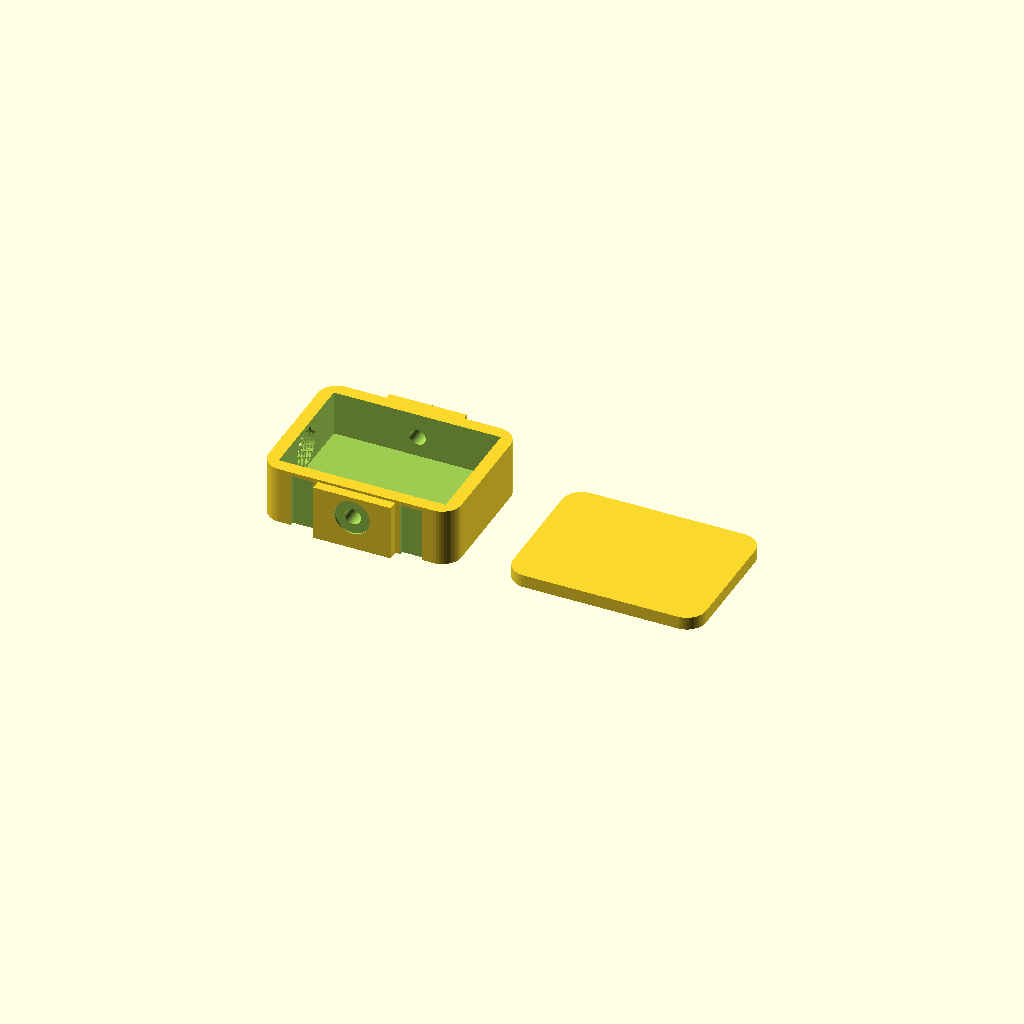
Cell 1: the model at its default parameters.
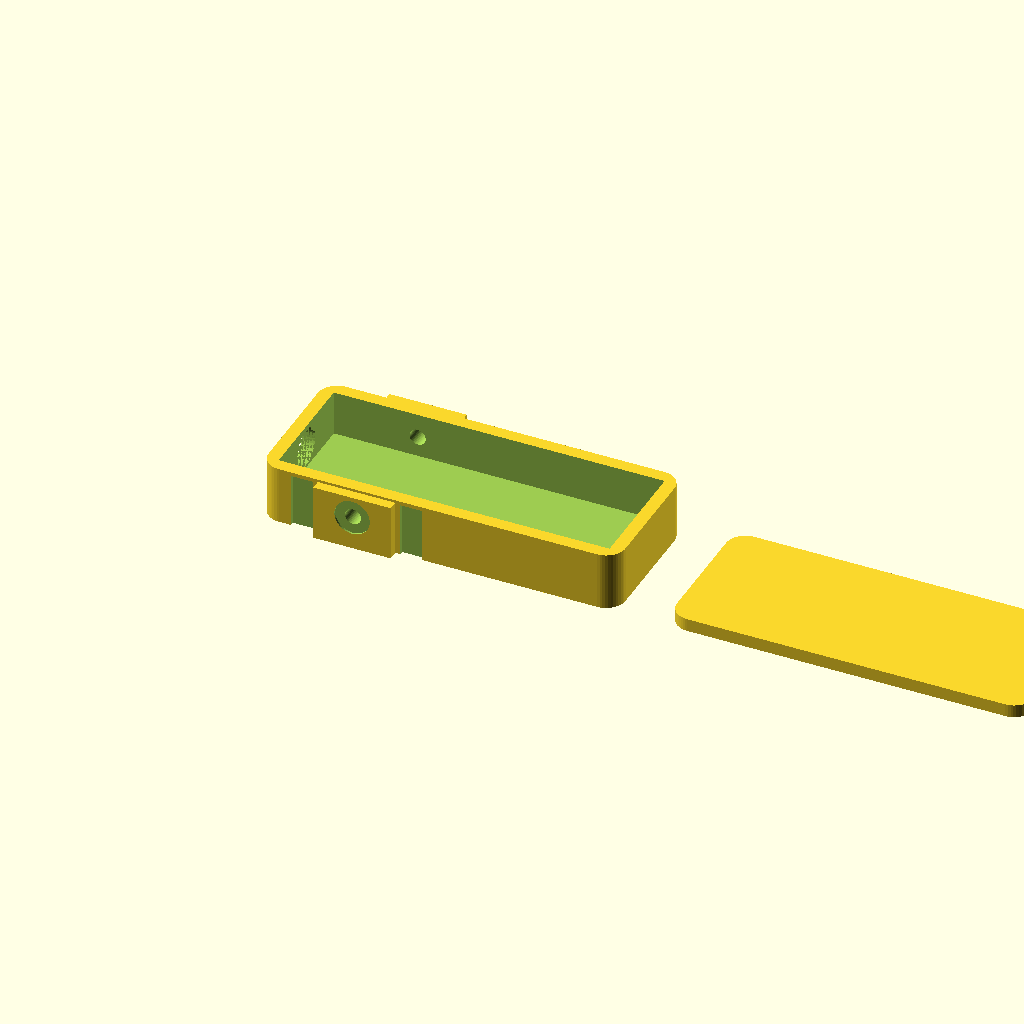
Cell 2: board_w = 50.8 (everything else at default).
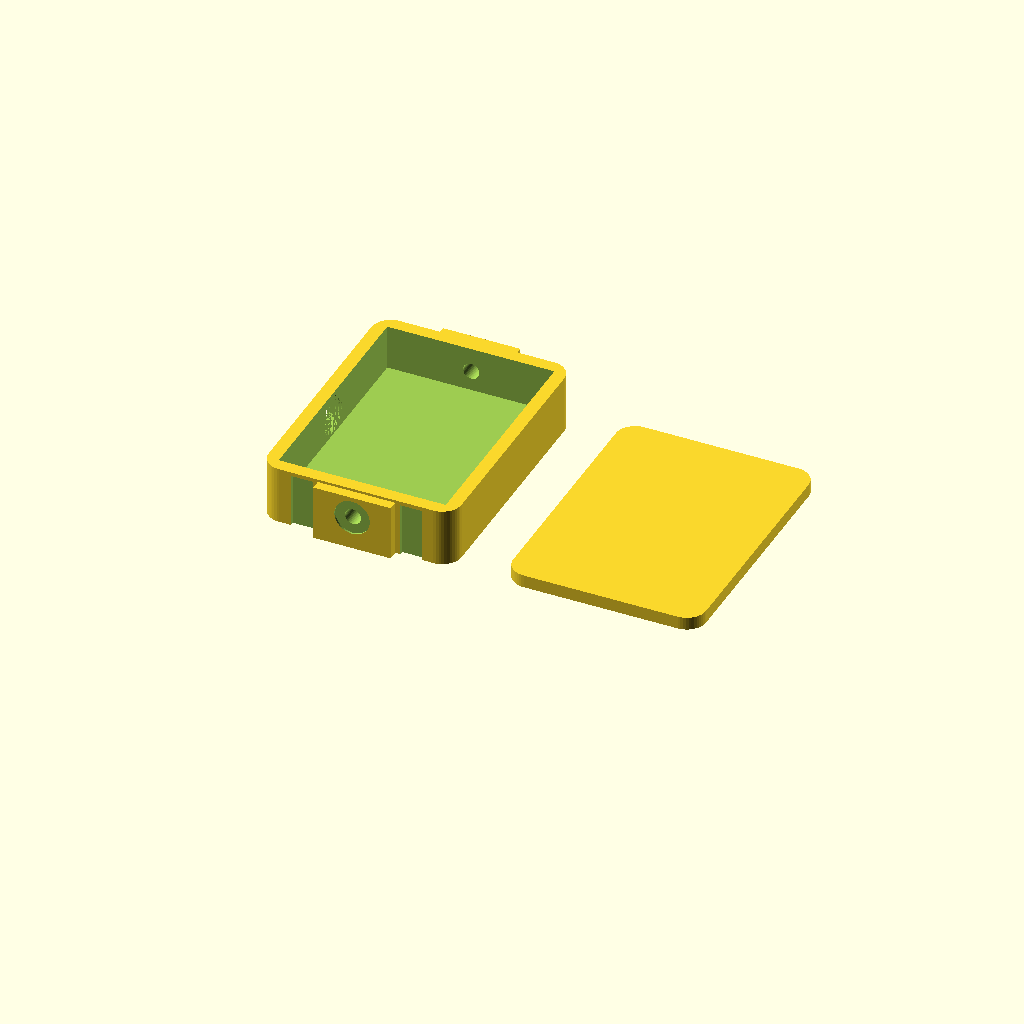
Cell 3: the same model with board_d = 35.6.
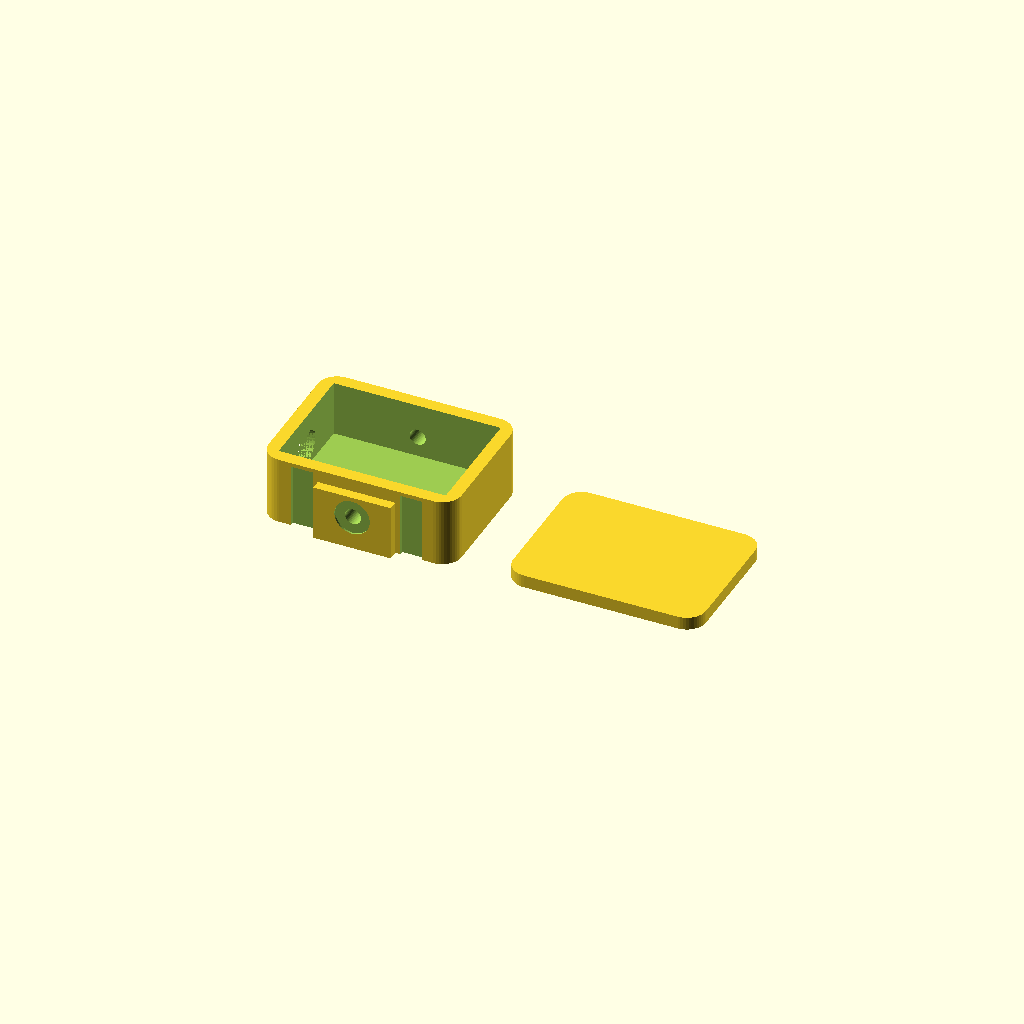
Cell 4: the same model with board_t = 3.2.
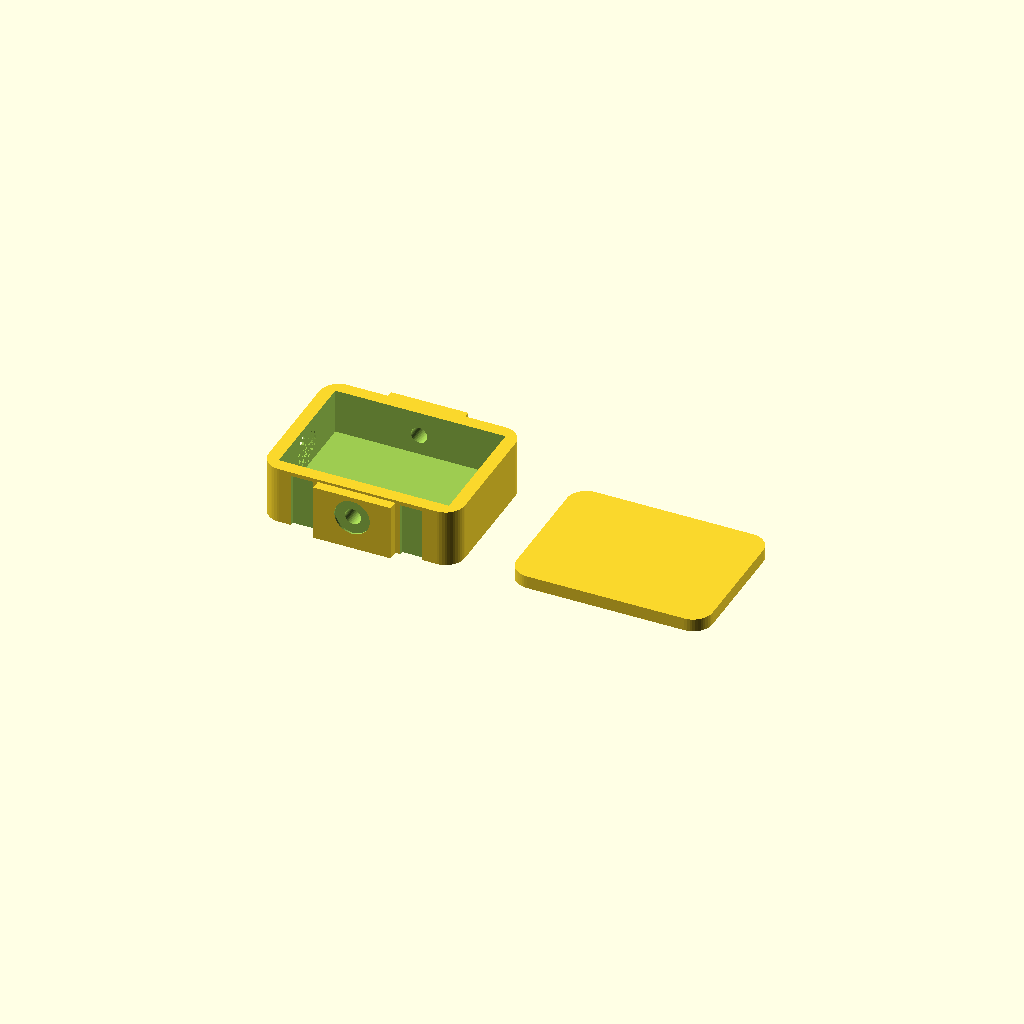
Cell 5: the same model with board_fit = 0.5.
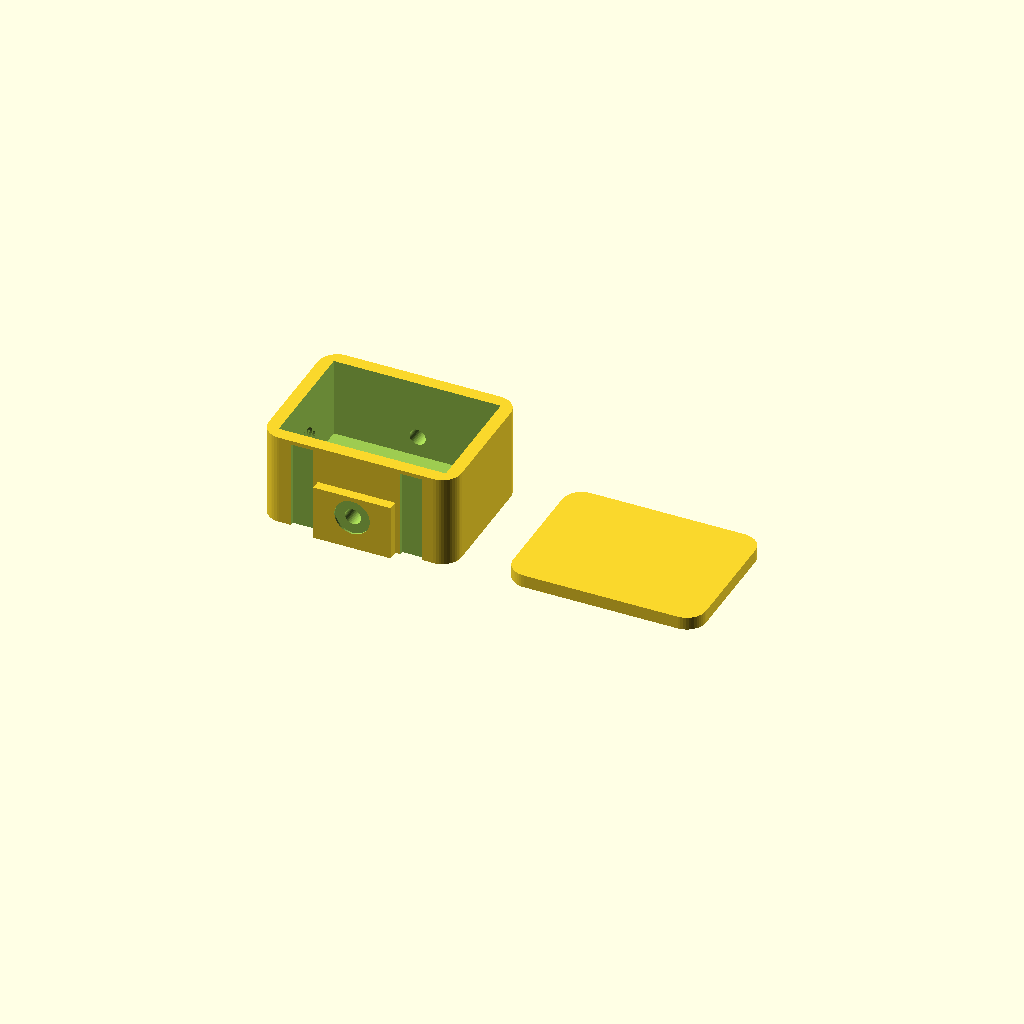
Cell 6: headroom = 10.8 (everything else at default).
One fixed orthographic camera (rotation 55°, 0°, 25°; colour scheme Cornfield) for every cell.
OpenSCAD source file tools/enclosure/dps310_case.scad:
// =============================================================================
// DPS310 barometer case — rev 3
// sealed chamber, opposed static ports, membrane seats
// =============================================================================
// What changed from rev 2, and why
// --------------------------------
// Rev 2 tried to damp wind with a four-turn serpentine. That cannot work. The
// sensor chamber has one opening, so its pressure equals the pressure at that
// opening; air does not have to flow through the turns for the sensor to see a
// gust. Pressure travels at the speed of sound, and the pneumatic time constant
// of a 2.4 mm hole into a 2 cm3 chamber is a few microseconds. Four baffles add
// microseconds. They filter nothing.
//
// Only two things actually help, and rev 3 does both:
//
//   1. Put the opening where Cp is small and stable, and average two of them.
//      A port in a side wall with the flow parallel to it sits near Cp = 0.
//      Two opposed ports average the antisymmetric yaw term, so a crosswind or
//      a steer does not read as a pressure change. The chamber is the manifold,
//      so no cross-drill is needed.
//
//   2. Restrict the flow with a membrane. R_membrane x C_chamber is the only
//      way to get a real low-pass out of a part this size. A 5 mm ePTFE vent
//      disc in each port gives roughly 0.2 s, which is a genuine filter against
//      gusts and still fast enough for a 4 s grade window. The plastic on its
//      own is microseconds; the discs are what damp the transients.
//
// Both are worthless unless the chamber is sealed, because otherwise the real
// port is the lid joint or the floor. So rev 3 also seals it:
//
//   - flat gasket on the 2 mm rim (1.2 mm silicone sheet, compressed by the
//     straps);
//   - silicone bead around the PCB where it meets the pocket wall;
//   - a single cable hole in the -x end wall, sealed with a grommet or silicone.
//     There is no header slot in the floor any more: the board is wired by its
//     STEMMA QT cable, which exits the -x end. That removes a 70 mm2 opening in
//     the pressure boundary and lets the case sit flat on anything.
//
// The lid is now a flat plate with a locating ring. The baffle box is gone: it
// was there to hold the serpentine, and it also stood the lid 6 mm up into the
// airflow. The two 3.4 mm straps run in grooves in the base's sides and over the
// lid, so they clamp the lid and compress the rim gasket. Two, not one, so the
// gasket is loaded twice and the case cannot rock on the frame tube.
//
// Print
//   Base: open side up. Lid: outside face down (the ring grows upward).
//   0.2 mm layers, 3 perimeters, 20% infill. PETG.
//   No supports. The only overhangs are the 5.5 mm membrane-seat ledges (0.3 mm)
//   and the cable/port bores, all short bridges.
//
// Assembly
//   1. Cut a gasket: 1-1.5 mm silicone sheet, 29.9 x 22.3 outside, 25.9 x 18.3
//      hole. Lay it on the base rim.
//   2. Drop the board in, QT connector toward -x. Run a bead of neutral-cure
//      silicone round the PCB where it meets the pocket wall.
//   3. Feed the QT cable through the 6 mm hole in the -x wall, plug it in, seal
//      the hole (grommet or silicone), and strain-relieve the cable to the
//      frame so the plug is not the only thing holding it.
//   4. Stick a 5 mm ePTFE vent disc into each port seat, adhesive side down.
//      (No disc = a stilling chamber only; the transients are not filtered.)
//   5. Press the lid on. Two 3.4 mm zip ties in the side grooves, round the
//      frame tube, pulled down onto the lid so the gasket compresses.
//   6. Mount with the base toward the tube and the lid outboard, so the straps
//      cross the lid and clamp it. Ports low and to the sides, cable along the
//      tube. Long axis along the frame, not across it.
// =============================================================================

part = "both";        // "base", "lid", "both", "none"
$fn = 48;

// --- board (Adafruit STEMMA QT breakout, 25.4 x 17.8) ------------------------
board_w    = 25.4;
board_d    = 17.8;
board_t    = 1.6;
board_fit  = 0.25;    // pocket clearance per side
headroom   = 5.4;     // PCB top to the lid plate; QT connector is ~3.2 tall

// --- shell -------------------------------------------------------------------
wall       = 2.0;
floor_t    = 2.0;
lid_t      = 2.0;
corner_r   = 3.0;

lip        = 1.5;     // locating ring depth into the cavity
lip_t      = 1.2;     // ring wall thickness
lip_fit    = 0.15;    // clearance to the cavity wall

gasket_t   = 0.6;     // compressed flat gasket (1.0-1.5 mm sheet)

// --- static ports (one per side, opposed) -----------------------------------
port_x     = 15.0;    // mid-length
port_z     = 5.2;     // 1.6 above the PCB, 2.5 below the lid ring
port_d     = 2.5;
seat_d     = 5.5;     // takes a 5 mm ePTFE vent disc
seat_depth = 0.3;
pad_w      = 12.0;
pad_h      = 8.6;
pad_proud  = 1.5;
pad_inset  = 0.2;     // overlap into the wall so the union is solid

// --- strap grooves -----------------------------------------------------------
strap_x    = [6.5, 23.5];
strap_w    = 3.4;
strap_d    = 0.6;     // groove depth; stops 0.6 below the rim so the seal is intact

// --- cable -------------------------------------------------------------------
cable_d    = 6.0;
cable_z    = 5.4;

// -----------------------------------------------------------------------------
in_x  = board_w + 2*board_fit;
in_y  = board_d + 2*board_fit;
in_z  = board_t + headroom;
out_x = in_x + 2*wall;
out_y = in_y + 2*wall;
h_out = floor_t + in_z;

module rounded_box(x, y, z, r) {
    hull() for (dx = [r, x-r], dy = [r, y-r])
        translate([dx, dy, 0]) cylinder(r = r, h = z);
}

// -----------------------------------------------------------------------------
module pads() {
    for (s = [-1, 1])
        translate([port_x - pad_w/2,
                   s < 0 ? -pad_proud : out_y - pad_inset,
                   0])
            cube([pad_w, pad_proud + pad_inset, pad_h]);
}

module port_cuts() {
    for (s = [-1, 1]) {
        // bore into the plenum
        translate([port_x, s < 0 ? 2.1 : out_y - 2.1, port_z])
            rotate([s < 0 ? 90 : -90, 0, 0])
                cylinder(d = port_d, h = 3.8);
        // membrane seat, 0.3 mm deep in the pad face
        translate([port_x, s < 0 ? -pad_proud + seat_depth : out_y + pad_proud - seat_depth, port_z])
            rotate([s < 0 ? 90 : -90, 0, 0])
                cylinder(d = seat_d, h = 0.5);
    }
}

module base() {
    difference() {
        union() {
            rounded_box(out_x, out_y, h_out, corner_r);
            pads();
        }
        // cavity (leaves floor + walls; board pocket is the same cavity)
        translate([wall, wall, floor_t])
            cube([in_x, in_y, in_z + 1]);
        // strap grooves, both sides, stopping short of the rim
        for (x0 = strap_x) {
            translate([x0 - strap_w/2, -1, -1])
                cube([strap_w, strap_d + 1, h_out - strap_d + 1]);
            translate([x0 - strap_w/2, out_y - strap_d, -1])
                cube([strap_w, strap_d + 1, h_out - strap_d + 1]);
        }
        // cable hole in the -x wall
        translate([-1, out_y/2, cable_z])
            rotate([0, 90, 0]) cylinder(d = cable_d, h = 3);
        port_cuts();
    }
}

// -----------------------------------------------------------------------------
module lid() {
    union() {
        rounded_box(out_x, out_y, lid_t, corner_r);
        // locating ring: sits inside the cavity, presses on nothing
        difference() {
            translate([wall + lip_fit, wall + lip_fit, -lip])
                rounded_box(in_x - 2*lip_fit, in_y - 2*lip_fit, lip + 0.01, 1.0);
            translate([wall + lip_fit + lip_t, wall + lip_fit + lip_t, -lip - 1])
                rounded_box(in_x - 2*lip_fit - 2*lip_t,
                            in_y - 2*lip_fit - 2*lip_t,
                            lip + 1.0, 0.5);
        }
    }
}

// -----------------------------------------------------------------------------
if (part == "base")      base();
else if (part == "lid")  lid();
else if (part == "both") { base(); translate([out_x + 8, 0, 0]) lid(); }
Customizer parameters (derived from the source; name, type, default, range or options):
part: string, default "both"
board_w: number, default 25.4
board_d: number, default 17.8
board_t: number, default 1.6
board_fit: number, default 0.25
headroom: number, default 5.4
wall: number, default 2
floor_t: number, default 2
lid_t: number, default 2
corner_r: number, default 3
lip: number, default 1.5
lip_t: number, default 1.2
lip_fit: number, default 0.15
gasket_t: number, default 0.6
port_x: number, default 15
port_z: number, default 5.2
port_d: number, default 2.5
seat_d: number, default 5.5
seat_depth: number, default 0.3
pad_w: number, default 12
pad_h: number, default 8.6
pad_proud: number, default 1.5
pad_inset: number, default 0.2
strap_x: vector, default [6.5, 23.5]
strap_w: number, default 3.4
strap_d: number, default 0.6
cable_d: number, default 6
cable_z: number, default 5.4
